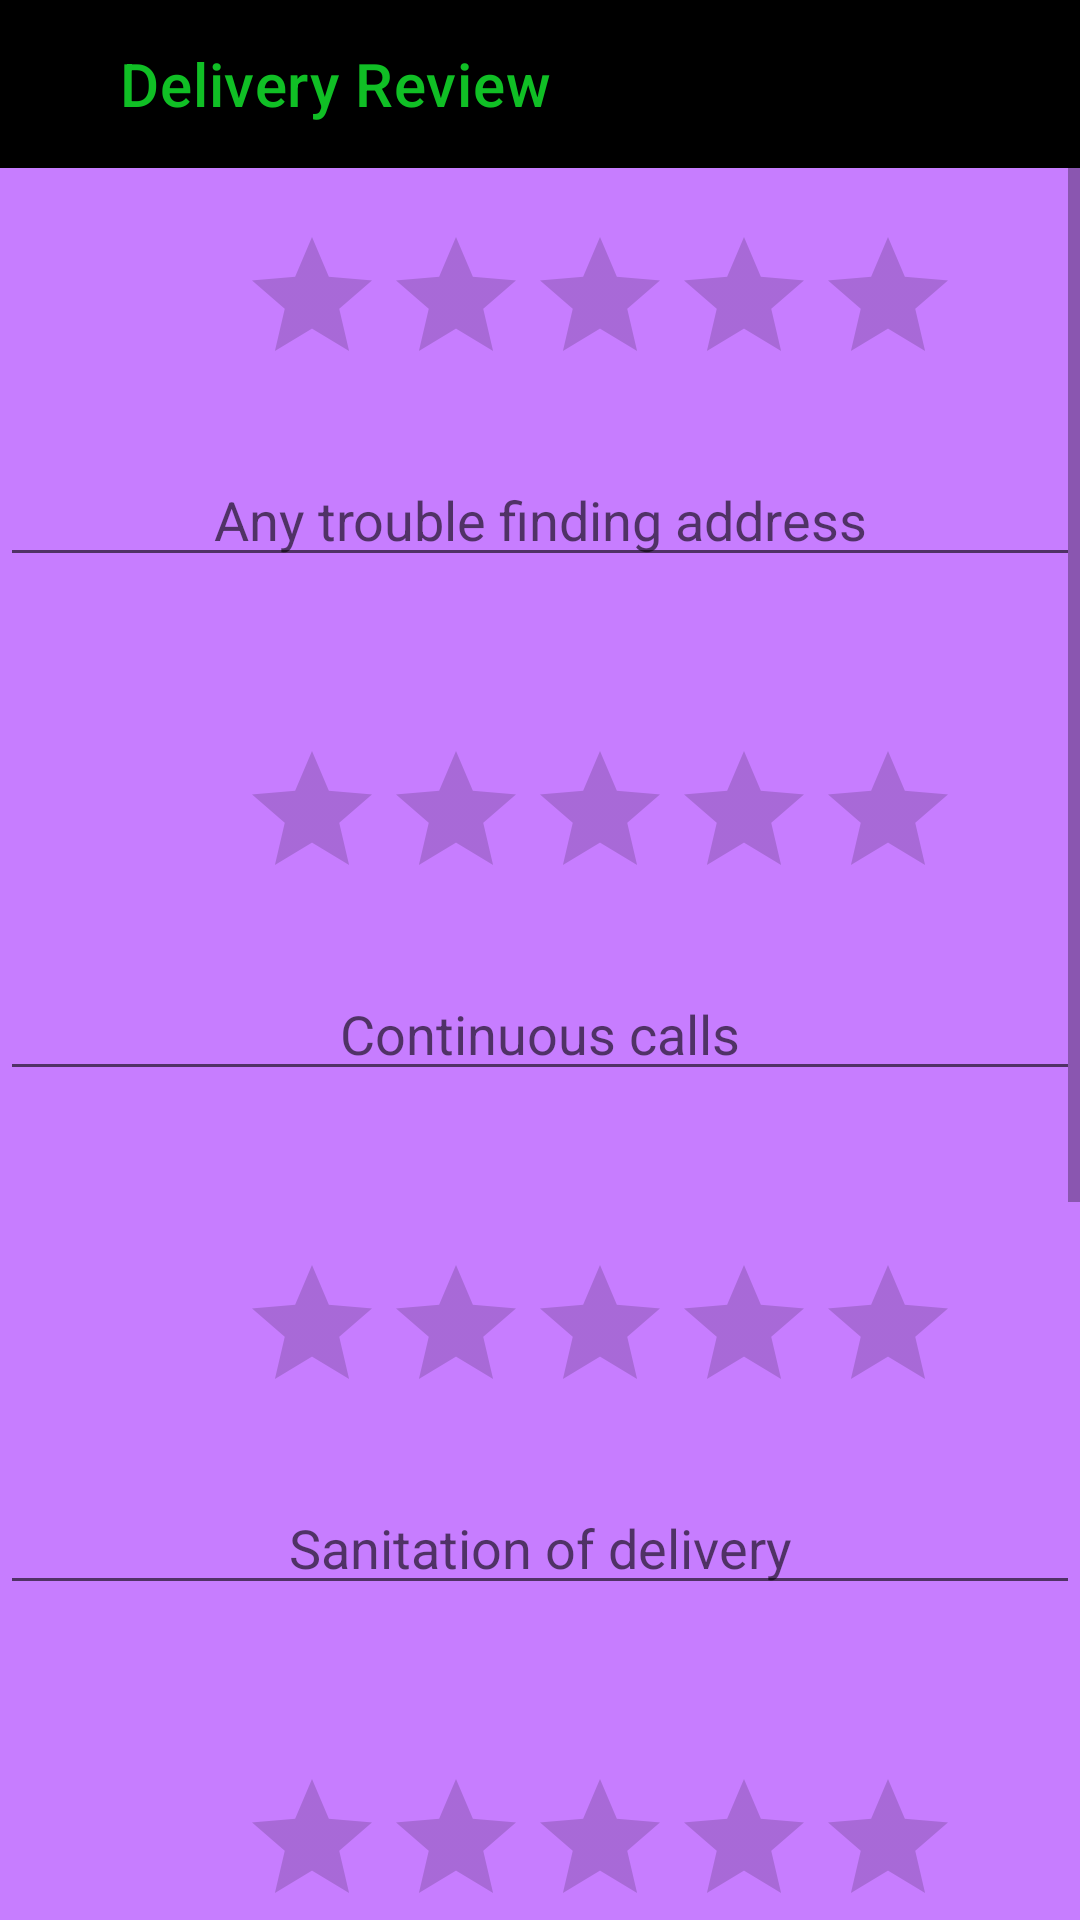

Reconstruct the res/layout file that produces this screen, plus the resources it refers to.
<!-- AndroidManifest.xml: application theme Theme.Ca_App_2022 -->
<!-- res/layout/activity_main.xml -->
<?xml version="1.0" encoding="utf-8"?>
<RelativeLayout xmlns:android="http://schemas.android.com/apk/res/android"
    xmlns:app="http://schemas.android.com/apk/res-auto"
    xmlns:tools="http://schemas.android.com/tools"
    android:layout_width="match_parent"
    android:layout_height="match_parent"
    android:orientation="vertical"
    tools:context=".MainActivity"
    android:background="#c77dff">

    <androidx.appcompat.widget.Toolbar
        android:layout_width="match_parent"
        android:layout_height="wrap_content"
        android:background="@color/black"
        app:logo="@drawable/ic_menu"
        android:theme="@style/ThemeOverlay.AppCompat.Dark.ActionBar"
        app:title="Delivery Review"
        app:titleMarginStart="40sp"
        app:titleTextColor="#10bf25"/>

    <ScrollView
        android:layout_width="match_parent"
        android:layout_height="wrap_content">

        <LinearLayout
            android:layout_width="match_parent"
            android:layout_height="match_parent"
            android:orientation="vertical">

            <RatingBar
                android:id="@+id/rating_1"
                android:layout_width="wrap_content"
                android:layout_height="wrap_content"
                android:layout_marginLeft="80dp"
                android:layout_marginTop="75dp"
                android:numStars="5"
                android:stepSize="0.5" />

            <TextView
                android:id="@+id/rateCount1"
                android:layout_width="wrap_content"
                android:layout_height="wrap_content" />

            <EditText
                android:id="@+id/edTxt1"
                android:layout_width="match_parent"
                android:layout_height="wrap_content"
                android:gravity="center"
                android:hint="Any trouble finding address" />

            <TextView
                android:id="@+id/showRating1"
                android:layout_width="wrap_content"
                android:layout_height="wrap_content"
                android:layout_marginTop="10dp" />

            <RatingBar
                android:id="@+id/rating_2"
                android:layout_width="wrap_content"
                android:layout_height="wrap_content"
                android:layout_marginLeft="80dp"
                android:layout_marginTop="25dp"
                android:numStars="5"
                android:stepSize="0.5" />

            <TextView
                android:id="@+id/rateCount2"
                android:layout_width="wrap_content"
                android:layout_height="wrap_content" />

            <EditText
                android:id="@+id/edTxt2"
                android:layout_width="match_parent"
                android:layout_height="wrap_content"
                android:gravity="center"
                android:hint="Continuous calls" />

            <TextView
                android:id="@+id/showRating2"
                android:layout_width="wrap_content"
                android:layout_height="wrap_content"
                android:layout_marginTop="10dp" />

            <RatingBar
                android:id="@+id/rating_3"
                android:layout_width="wrap_content"
                android:layout_height="wrap_content"
                android:layout_marginLeft="80dp"
                android:layout_marginTop="25dp"
                android:numStars="5"
                android:stepSize="0.5" />

            <TextView
                android:id="@+id/rateCount3"
                android:layout_width="wrap_content"
                android:layout_height="wrap_content" />

            <EditText
                android:id="@+id/edTxt3"
                android:layout_width="match_parent"
                android:layout_height="wrap_content"
                android:gravity="center"
                android:hint="Sanitation of delivery" />

            <TextView
                android:id="@+id/showRating3"

                android:layout_width="wrap_content"
                android:layout_height="wrap_content"
                android:layout_marginTop="10dp" />

            <RatingBar
                android:id="@+id/rating_4"
                android:layout_width="wrap_content"
                android:layout_height="wrap_content"
                android:layout_marginLeft="80dp"
                android:layout_marginTop="25dp"
                android:numStars="5"
                android:stepSize="0.5" />

            <TextView
                android:id="@+id/rateCount4"
                android:layout_width="wrap_content"
                android:layout_height="wrap_content" />

            <EditText
                android:id="@+id/edTxt4"
                android:layout_width="match_parent"
                android:layout_height="wrap_content"
                android:gravity="center"
                android:hint="On time delivery" />

            <TextView
                android:id="@+id/showRating4"
                android:layout_width="wrap_content"
                android:layout_height="wrap_content"
                android:layout_marginTop="10dp" />

            <RatingBar
                android:id="@+id/rating_5"
                android:layout_width="wrap_content"
                android:layout_height="wrap_content"
                android:layout_marginLeft="80dp"
                android:layout_marginTop="25dp"
                android:numStars="5"
                android:stepSize="0.5" />

            <TextView
                android:id="@+id/rateCount5"
                android:layout_width="wrap_content"
                android:layout_height="wrap_content" />

            <EditText
                android:id="@+id/edTxt5"
                android:layout_width="match_parent"
                android:layout_height="wrap_content"
                android:gravity="center"
                android:hint="Overall Experience" />

            <TextView
                android:id="@+id/showRating5"
                android:layout_width="wrap_content"
                android:layout_height="wrap_content"
                android:layout_marginTop="10dp" />

            <Button
                android:id="@+id/btn"
                android:layout_width="wrap_content"
                android:layout_height="match_parent"
                android:layout_marginLeft="150dp"
                android:layout_marginTop="10dp"
                android:text="Review"
                android:textAllCaps="false" />

            <Button
                android:id="@+id/btn1"
                android:layout_width="wrap_content"
                android:layout_height="match_parent"
                android:layout_marginLeft="150dp"
                android:layout_marginTop="10dp"
                android:text="Submit"
                android:textAllCaps="false" />
        </LinearLayout>
    </ScrollView>


</RelativeLayout>
<!-- resources referenced by this layout -->
<resources>
  <style name="Theme.Ca_App_2022" parent="Theme.MaterialComponents.DayNight.NoActionBar">
          
          <item name="colorPrimary">@color/purple_500</item>
          <item name="colorPrimaryVariant">@color/purple_700</item>
          <item name="colorOnPrimary">@color/white</item>
          
          <item name="colorSecondary">@color/teal_200</item>
          <item name="colorSecondaryVariant">@color/teal_700</item>
          <item name="colorOnSecondary">@color/black</item>
          
          <item name="android:statusBarColor" tools:targetApi="l">?attr/colorPrimaryVariant</item>
          
      </style>
  <!-- not gathered from this repository: default colours our renderer supplied (Android Studio template values) -->
  <color name="purple_500">#FF6200EE</color>
  <color name="purple_700">#FF3700B3</color>
  <color name="teal_200">#FF03DAC5</color>
  <color name="teal_700">#FF018786</color>
  <color name="black">#FF000000</color>
  <color name="white">#FFFFFFFF</color>
</resources>
